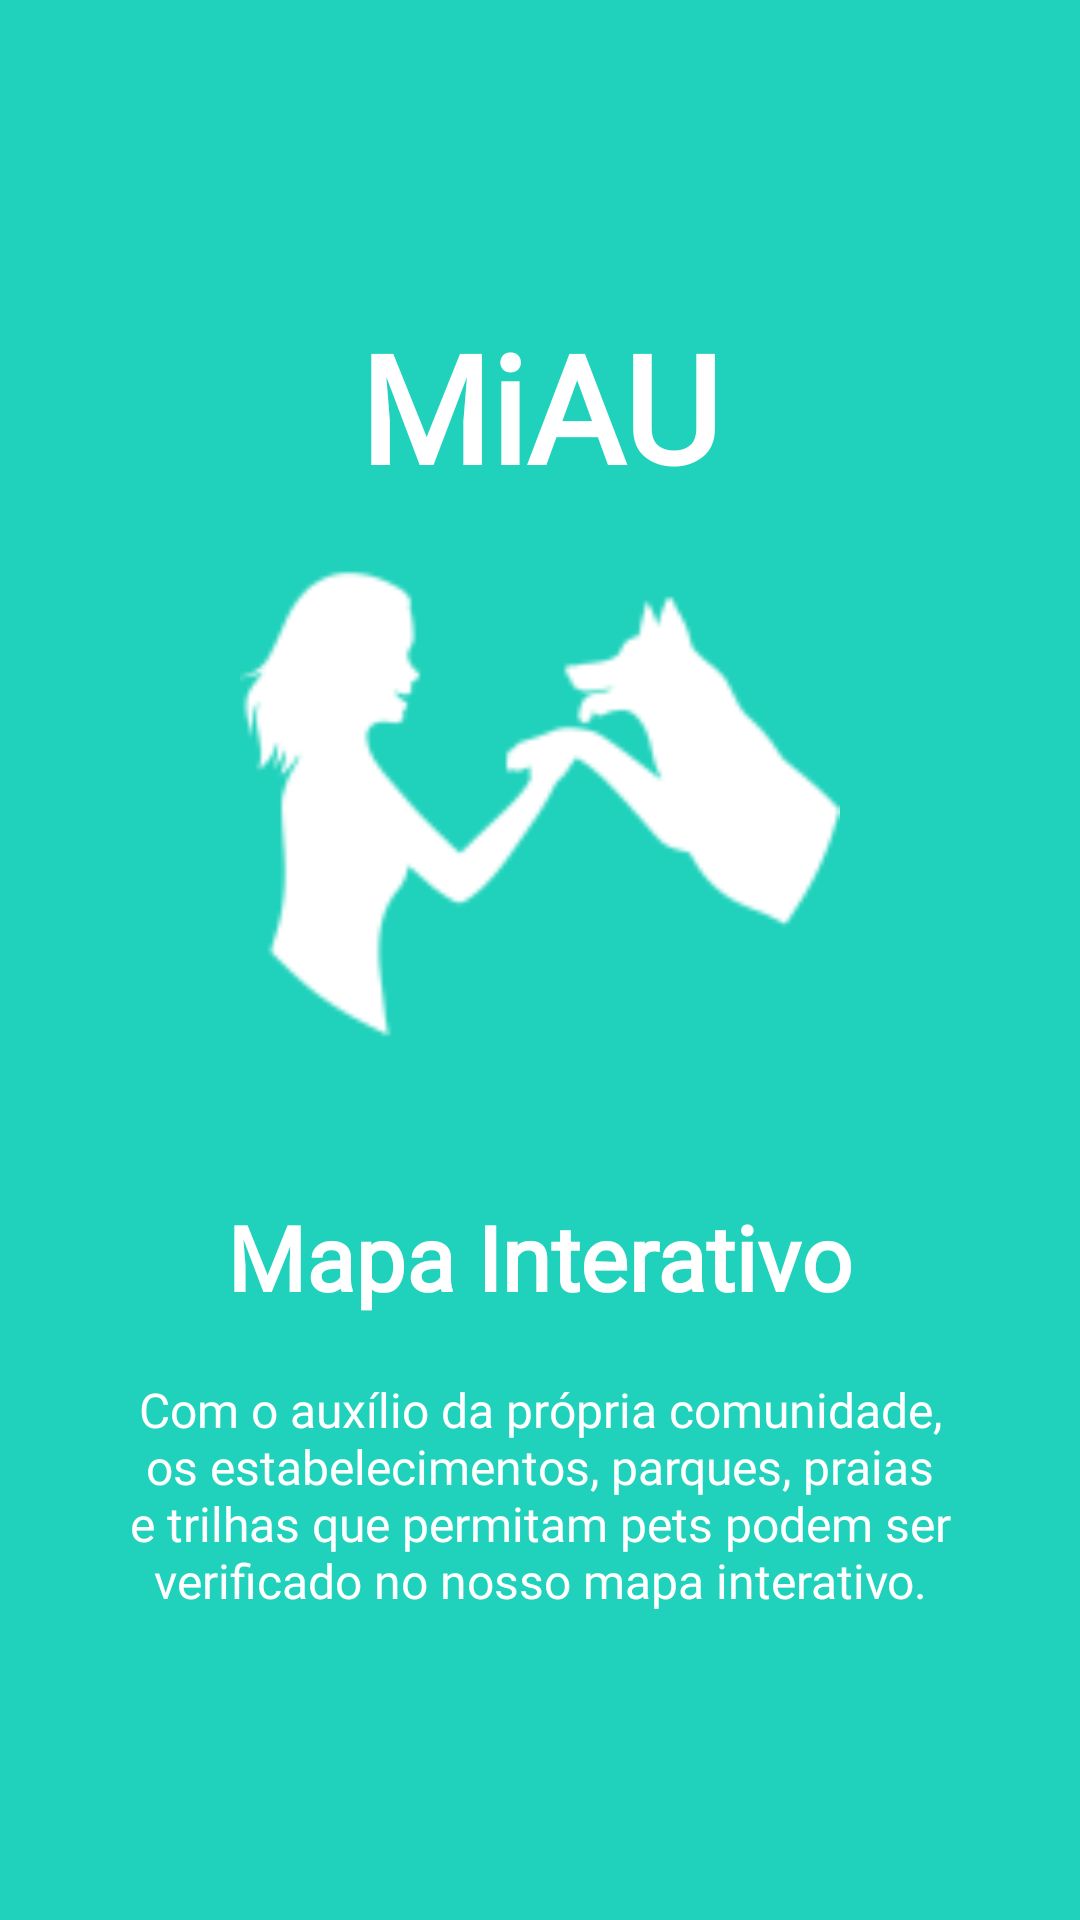

Here is an Android app screen rendered from its layout file. Give the layout XML and the strings, colors and styles it references.
<!-- AndroidManifest.xml: application theme AppTheme -->
<!-- res/layout/welcome_slide3.xml -->
<?xml version="1.0" encoding="utf-8"?>
<RelativeLayout xmlns:android="http://schemas.android.com/apk/res/android"
android:layout_width="match_parent"
android:layout_height="match_parent"
android:background="@color/bg_screen3">

<LinearLayout
    android:layout_width="wrap_content"
    android:layout_height="wrap_content"
    android:layout_centerInParent="true"
    android:gravity="center_horizontal"
    android:orientation="vertical">

    <TextView
        android:layout_width="wrap_content"
        android:layout_height="wrap_content"
        android:text="@string/app_name"
        android:textColor="@android:color/white"
        android:textSize="50sp"
        android:fontFamily="@font/ubuntumono_bold"
        android:textStyle="bold" />

    <ImageView
        android:layout_width="@dimen/img_width_height"
        android:layout_height="@dimen/img_width_height"
        android:layout_marginBottom="30dp"
        android:src="@mipmap/ic_launcher_transparent"
        android:tint="@android:color/white"/>

    <TextView
        android:layout_width="wrap_content"
        android:layout_height="wrap_content"
        android:text="@string/slide_3_title"
        android:textColor="@android:color/white"
        android:textSize="@dimen/slide_title"
        android:fontFamily="@font/ubuntumono_bold"
        android:textStyle="bold" />

    <TextView
        android:layout_width="wrap_content"
        android:layout_height="wrap_content"
        android:layout_marginTop="20dp"
        android:paddingLeft="@dimen/desc_padding"
        android:paddingRight="@dimen/desc_padding"
        android:text="@string/slide_3_desc"
        android:textAlignment="center"
        android:fontFamily="@font/ubuntumono_bold"
        android:textColor="@android:color/white"
        android:textSize="@dimen/slide_desc" />

</LinearLayout>

</RelativeLayout>
<!-- resources referenced by this layout -->
<resources>
  <color name="bg_screen3">#20d2bb</color>
  <dimen name="desc_padding">40dp</dimen>
  <dimen name="img_width_height">200dp</dimen>
  <dimen name="slide_desc">16dp</dimen>
  <dimen name="slide_title">30dp</dimen>
  <!-- mipmap ic_launcher_transparent: png bitmap (mipmap-hdpi, 2604 bytes) -->
  <string name="app_name">MiAU</string>
  <string name="slide_3_desc">Com o auxílio da própria comunidade, os estabelecimentos, parques, praias e trilhas que permitam pets podem ser verificado no nosso mapa interativo.</string>
  <string name="slide_3_title">Mapa Interativo</string>
  <style name="AppTheme" parent="Base.Theme.AppCompat.Light.DarkActionBar">
      
          
          <item name="coordinatorLayoutStyle">@style/Widget.Support.CoordinatorLayout</item>
  
          <item name="colorPrimary">@color/colorPrimary</item>
          <item name="colorPrimaryDark">@color/colorPrimaryDark</item>
          <item name="colorAccent">@color/colorAccent</item>
          <item name="windowActionBarOverlay">true</item>
          <item name="android:windowBackground">@color/bg_light</item>
          <item name="actionModeBackground">@color/colorPrimaryDark</item>
  
      </style>
  <color name="colorPrimary">#F49E58</color>
  <color name="colorPrimaryDark">#AF6D3D</color>
  <color name="colorAccent">#3F3B36</color>
  <color name="bg_light">#fafafa</color>
</resources>
